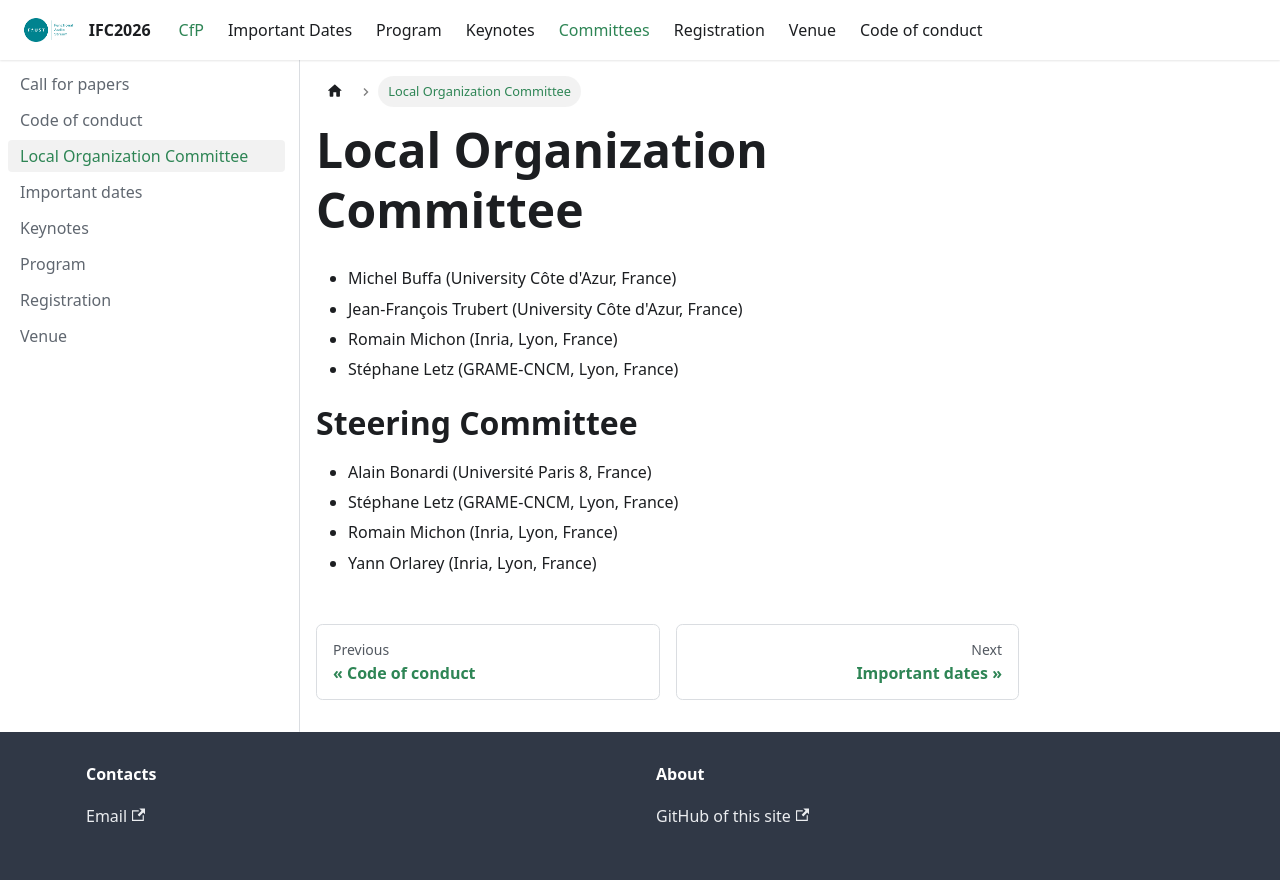

repository: micbuffa/IFC2026website · page: docs/committees.html · generator: docusaurus

# Local Organization Committee

- Michel Buffa (University Côte d'Azur, France)
- Jean-François Trubert (University Côte d'Azur, France)
- Romain Michon (Inria, Lyon, France)  
- Stéphane Letz (GRAME-CNCM, Lyon, France)

# Steering Committee

- Alain Bonardi (Université Paris 8, France)  
- Stéphane Letz (GRAME-CNCM, Lyon, France)  
- Romain Michon (Inria, Lyon, France)  
- Yann Orlarey (Inria, Lyon, France)
